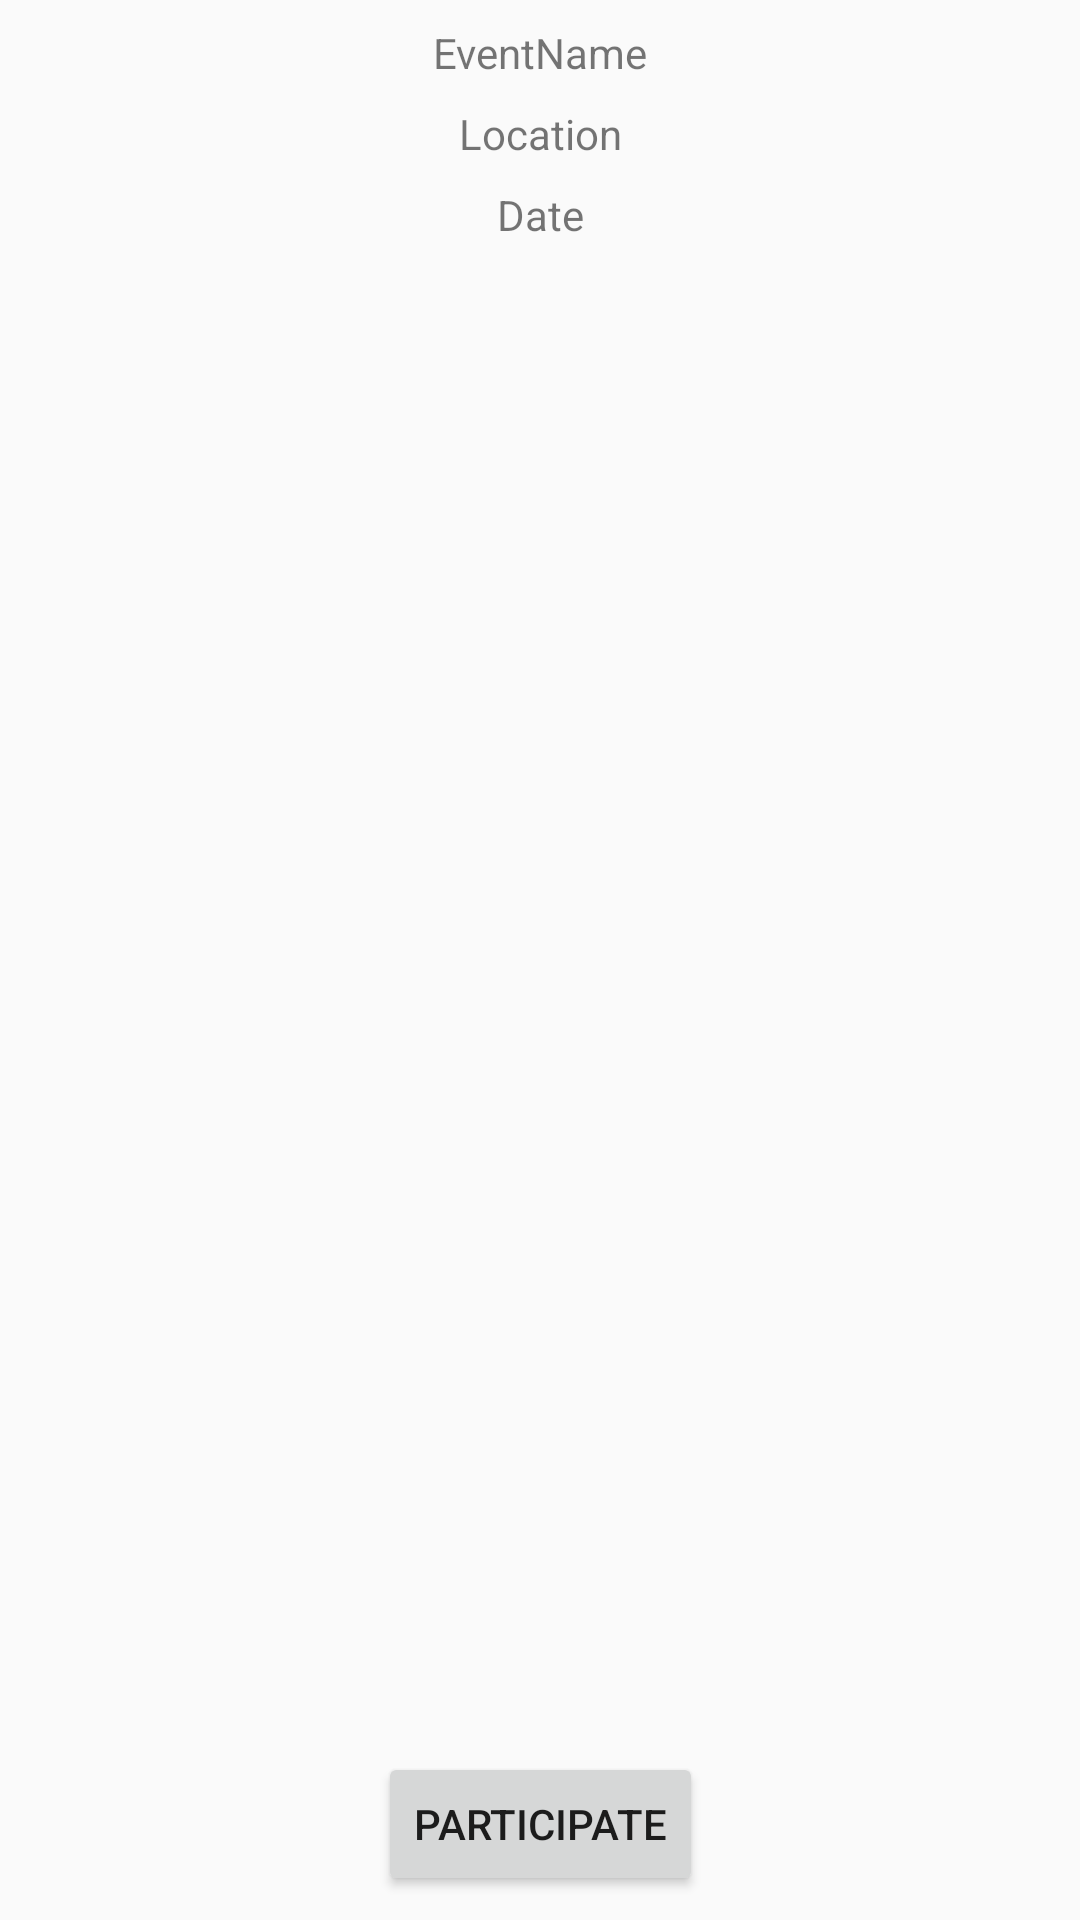

The Android layout XML behind this screen, and the referenced resources:
<!-- AndroidManifest.xml: application theme AppTheme -->
<!-- res/layout/activity_event_description2.xml -->
<?xml version="1.0" encoding="utf-8"?>
<android.support.constraint.ConstraintLayout xmlns:android="http://schemas.android.com/apk/res/android"
    xmlns:app="http://schemas.android.com/apk/res-auto"
    xmlns:tools="http://schemas.android.com/tools"
    android:layout_width="match_parent"
    android:layout_height="match_parent"
    tools:context="com.tardivon.quentin.hackoeur.EventDescriptionActivity">

    <TextView
        android:id="@+id/eventName"
        android:layout_width="wrap_content"
        android:layout_height="wrap_content"
        android:layout_marginEnd="8dp"
        android:layout_marginStart="8dp"
        android:layout_marginTop="8dp"
        android:text="EventName"
        app:layout_constraintEnd_toEndOf="parent"
        app:layout_constraintStart_toStartOf="parent"
        app:layout_constraintTop_toTopOf="parent" />

    <TextView
        android:id="@+id/eventLocation"
        android:layout_width="wrap_content"
        android:layout_height="wrap_content"
        android:layout_marginEnd="8dp"
        android:layout_marginStart="8dp"
        android:layout_marginTop="8dp"
        android:text="Location"
        app:layout_constraintEnd_toEndOf="parent"
        app:layout_constraintStart_toStartOf="parent"
        app:layout_constraintTop_toBottomOf="@+id/eventName" />

    <Button
        android:id="@+id/participateButton"
        android:layout_width="wrap_content"
        android:layout_height="wrap_content"
        android:layout_marginBottom="8dp"
        android:layout_marginEnd="8dp"
        android:layout_marginStart="8dp"
        android:text="Participate"
        app:layout_constraintBottom_toBottomOf="parent"
        app:layout_constraintEnd_toEndOf="parent"
        app:layout_constraintStart_toStartOf="parent" />

    <TextView
        android:id="@+id/eventDate"
        android:layout_width="wrap_content"
        android:layout_height="wrap_content"
        android:layout_marginEnd="8dp"
        android:layout_marginStart="8dp"
        android:layout_marginTop="8dp"
        android:text="Date"
        app:layout_constraintEnd_toEndOf="parent"
        app:layout_constraintStart_toStartOf="parent"
        app:layout_constraintTop_toBottomOf="@+id/eventLocation" />

</android.support.constraint.ConstraintLayout>
<!-- resources referenced by this layout -->
<resources>
  <style name="AppTheme" parent="Theme.AppCompat.Light.NoActionBar">
          
          <item name="colorPrimary">@color/primaryColor</item>
          <item name="colorPrimaryDark">@color/primaryDarkColor</item>
          <item name="colorAccent">@color/secondaryColor</item>
      </style>
  <color name="primaryColor">#f9f9f9</color>
  <color name="primaryDarkColor">#c6c6c6</color>
  <color name="secondaryColor">#f44336</color>
</resources>
